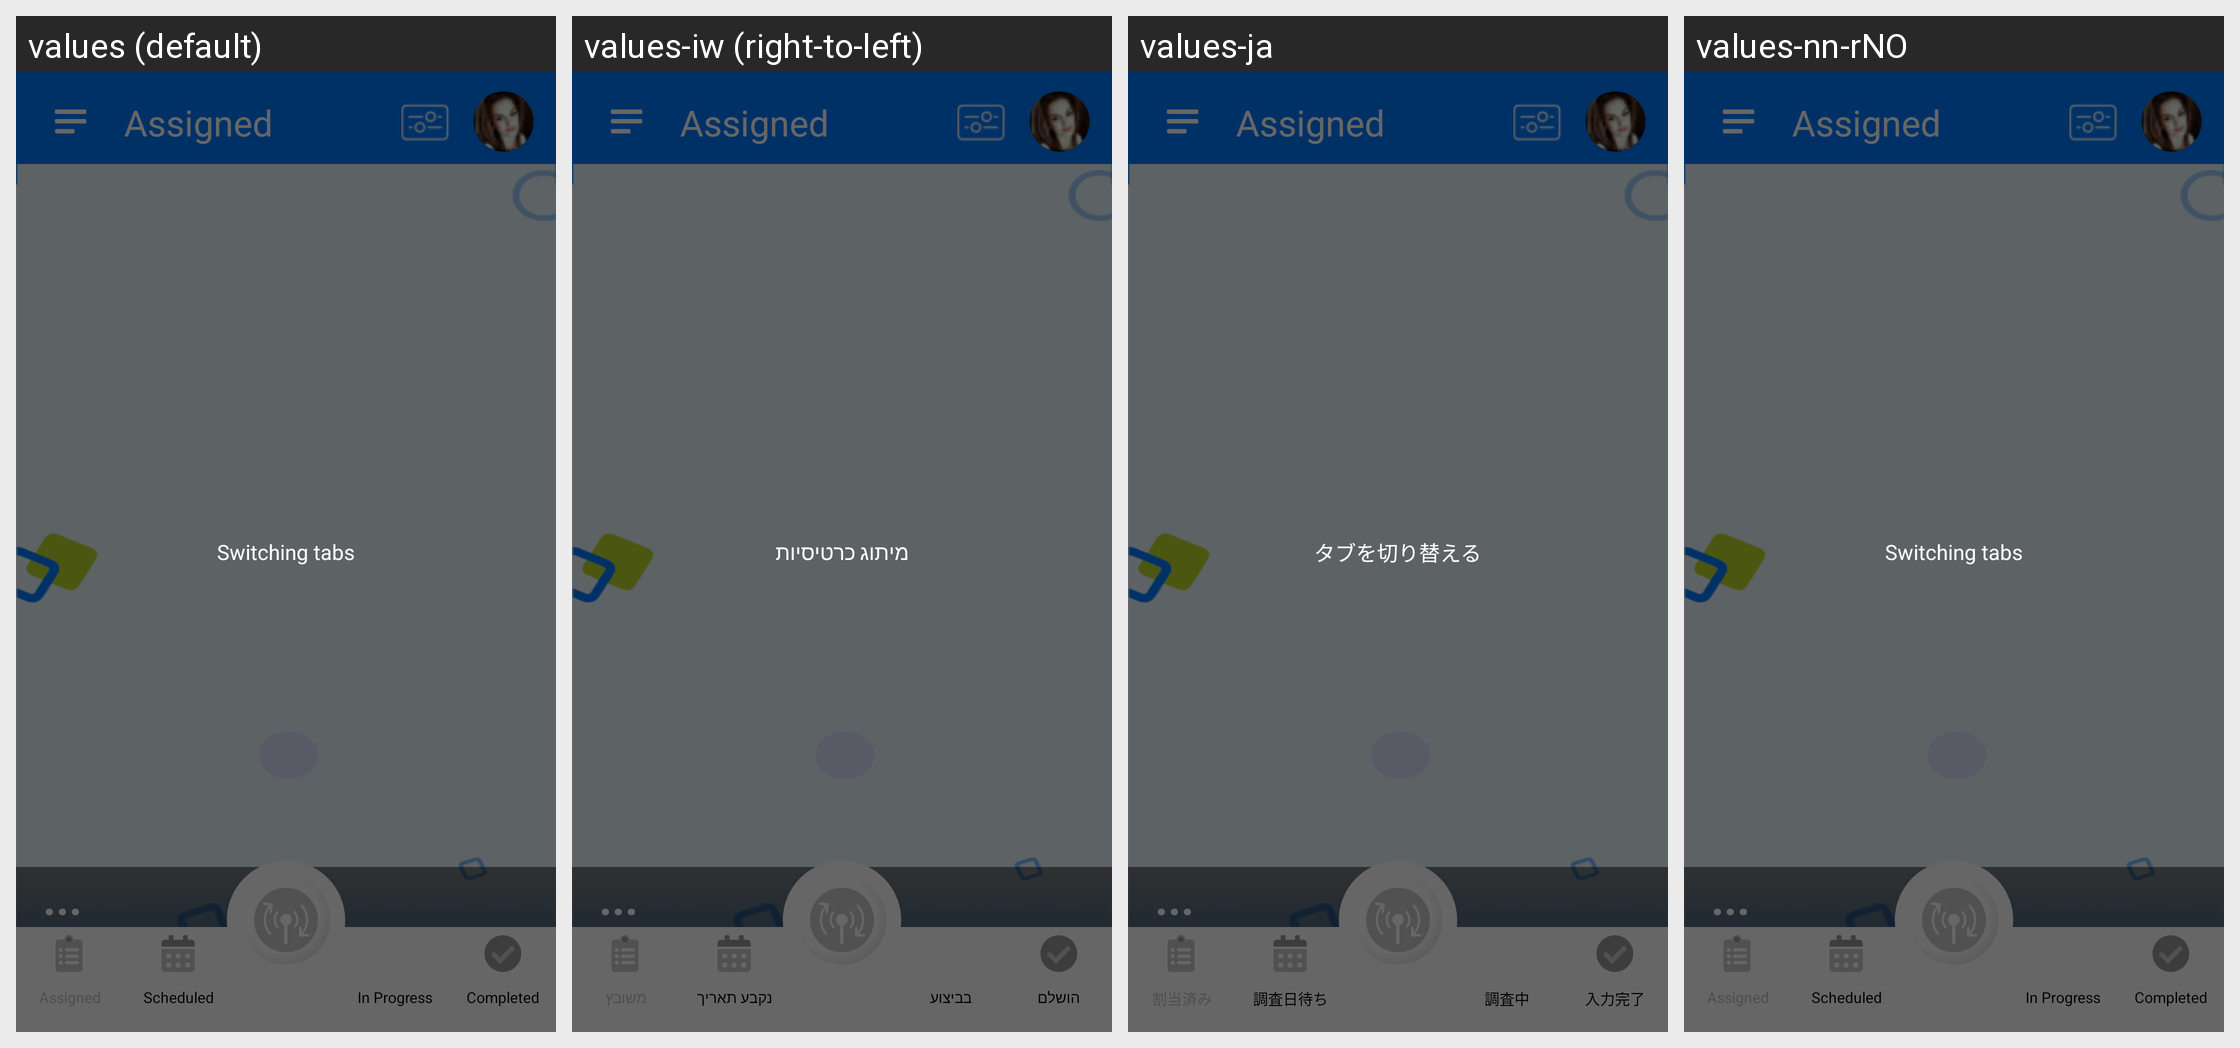

The same Android screen rendered under several of its app's locales, left to right. List the strings drawn on it with the default value and each locale's translation.
Android screen res/layout/job_list.xml rendered under 4 locales, left to right: values (default), values-iw (right-to-left), values-ja, values-nn-rNO. Device: Nexus 5 (rendered at 1080×1920; each locale shown at half size, 540×960, under a caption strip naming it); theme android:Theme.NoTitleBar.
Other locales in the repository, not shown: values-bg, values-cs, values-fr, values-ga, values-hi, values-it, values-km, values-nb-rNO, values-pt, values-ro, values-ru, values-sp, values-sv, values-tr, values-zh.
Strings drawn on this screen, with the default value and each locale's value (text and hints the layout hard-codes, and strings that could not be matched under every locale, appear in the picture but are not listed):

job_list_tab_scheduled
  values: Scheduled
  values-iw: נקבע תאריך
  values-ja: 調査日待ち
  values-nn-rNO: Scheduled

job_list_tab_in_progress
  values: In Progress
  values-iw: בביצוע
  values-ja: 調査中
  values-nn-rNO: In Progress

job_list_tab_completed
  values: Completed
  values-iw: הושלם
  values-ja: 入力完了
  values-nn-rNO: Completed

alert_switching
  values: Switching tabs
  values-iw: מיתוג כרטיסיות
  values-ja: タブを切り替える
  values-nn-rNO: Switching tabs
